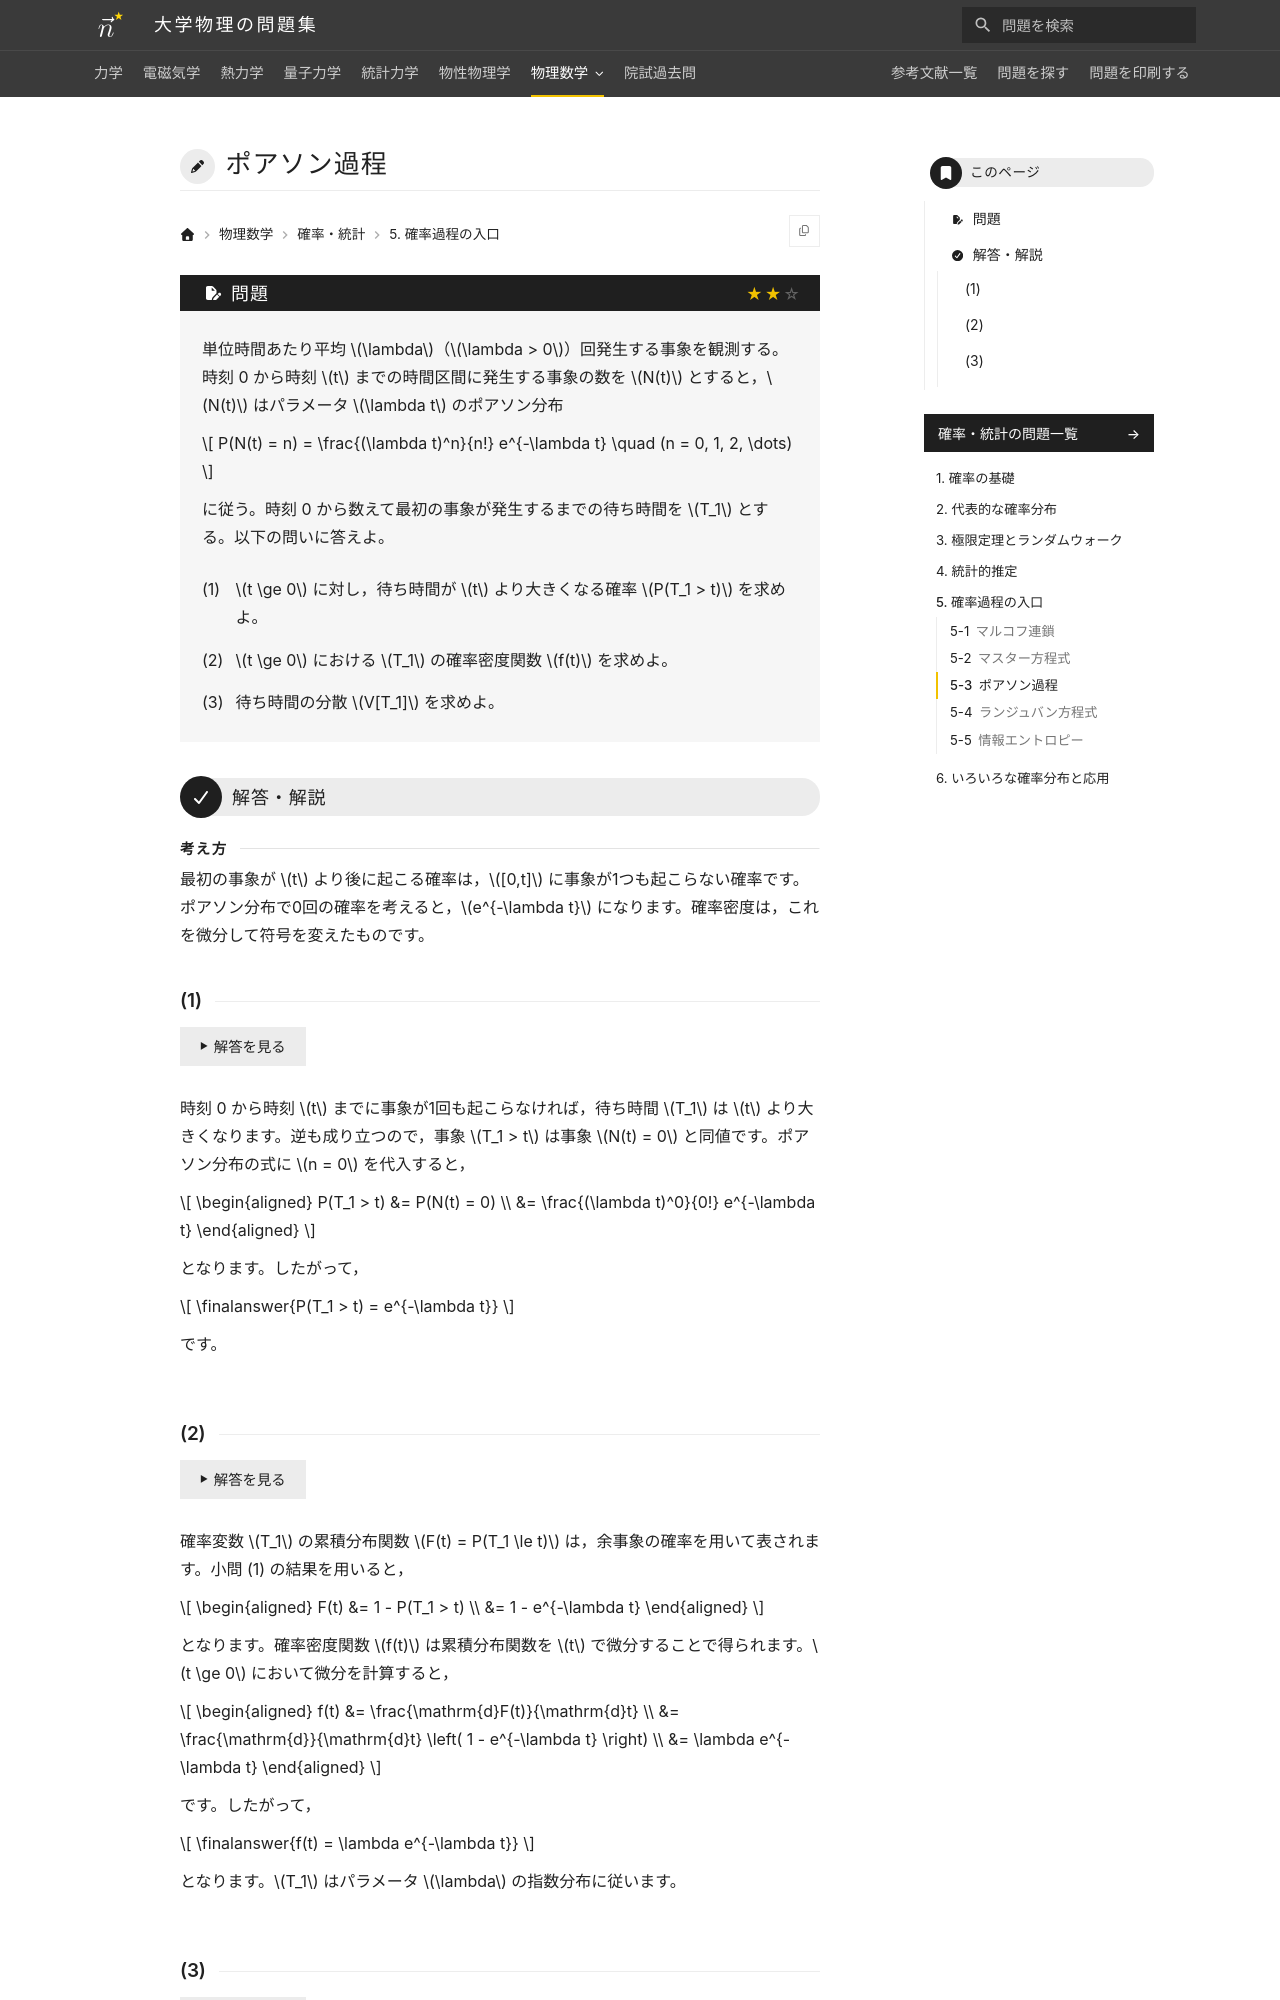

repository: Nanana-2/physics-site · page: 13probability_statistics/05/05_030/index.html · generator: mkdocs

---
tags:
  - 標準
---

# ポアソン過程

## 問題
単位時間あたり平均 $\lambda$（$\lambda > 0$）回発生する事象を観測する。時刻 0 から時刻 $t$ までの時間区間に発生する事象の数を $N(t)$ とすると，$N(t)$ はパラメータ $\lambda t$ のポアソン分布

$$
P(N(t) = n) = \frac{(\lambda t)^n}{n!} e^{-\lambda t} \quad (n = 0, 1, 2, \dots)
$$

に従う。時刻 0 から数えて最初の事象が発生するまでの待ち時間を $T_1$ とする。以下の問いに答えよ。

(1) $t \ge 0$ に対し，待ち時間が $t$ より大きくなる確率 $P(T_1 > t)$ を求めよ。

(2) $t \ge 0$ における $T_1$ の確率密度関数 $f(t)$ を求めよ。

(3) 待ち時間の分散 $V[T_1]$ を求めよ。

---

## 解答・解説

### (1)
事象が発生するまでの待ち時間 $T_1$ が $t$ より大きくなるという事象は，時刻 0 から時刻 $t$ までの間に事象が1回も発生しなかった事象 $N(t) = 0$ と同値です。与えられたポアソン分布の式において $n = 0$ を代入すると，

$$
\begin{aligned}
P(T_1 > t) &= P(N(t) = 0) \\
&= \frac{(\lambda t)^0}{0!} e^{-\lambda t}
\end{aligned}
$$

となります。したがって，

$$
\finalanswer{P(T_1 > t) = e^{-\lambda t}}
$$

となります。
